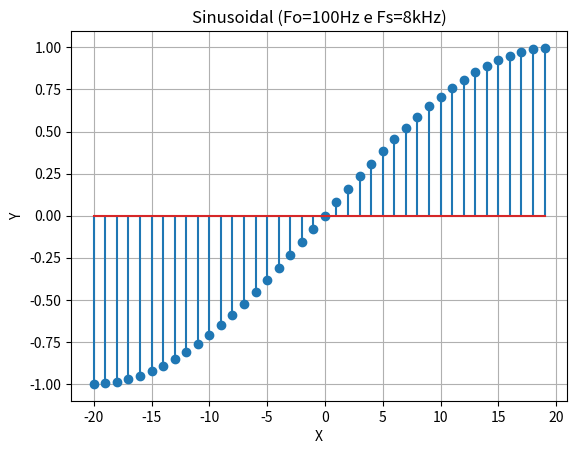

Write the Python code that produced this figure.
import numpy as np
import matplotlib.pyplot as plt
plt.close('all')

n = np.arange(-20, 20, 1)
f = 100
Fs = 8000
Ts = 1/Fs

s = np.sin(2*np.pi*n*(f/Fs))

plt.stem(n,s)
plt.title('Sinusoidal (Fo=100Hz e Fs=8kHz)')
plt.xlabel('X')
plt.ylabel('Y')
plt.grid(True)